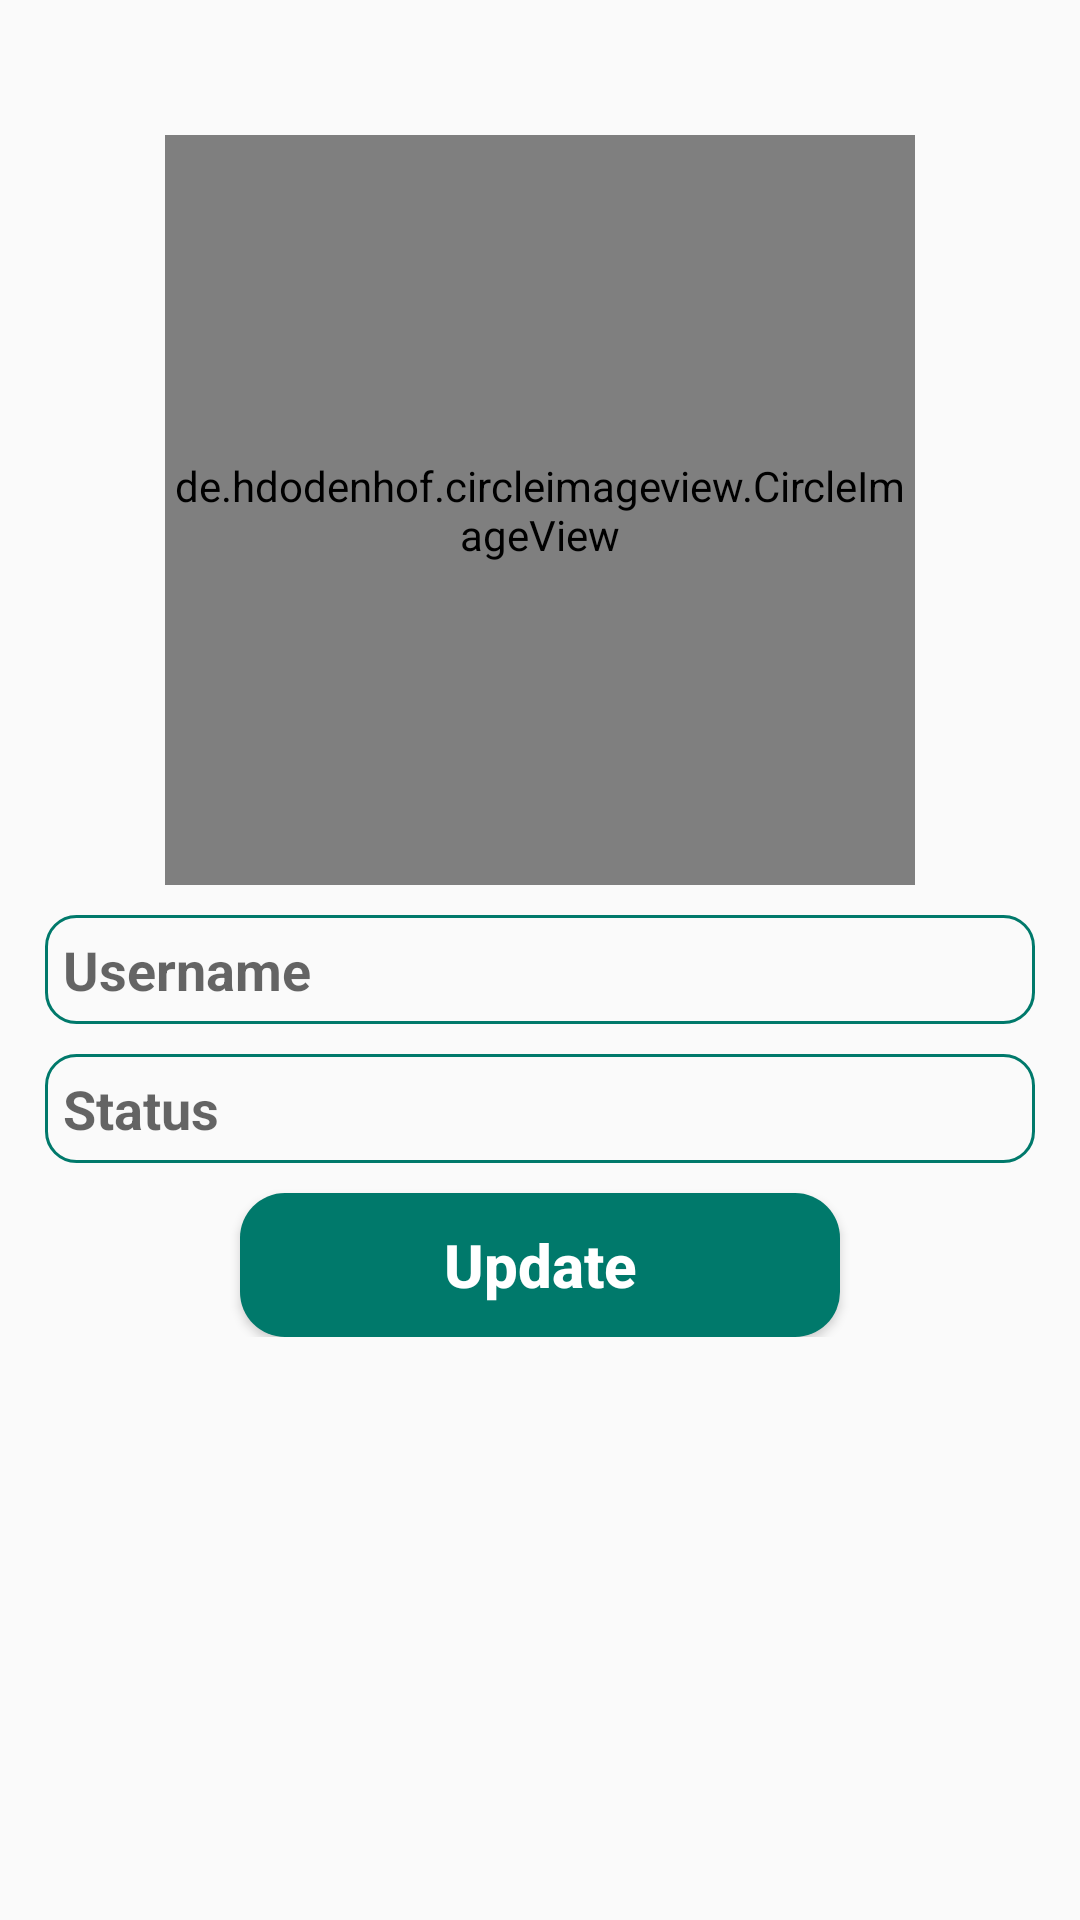

Reconstruct the res/layout file that produces this screen, plus the resources it refers to.
<!-- AndroidManifest.xml: application theme AppTheme -->
<!-- res/layout/activity_profile.xml -->
<?xml version="1.0" encoding="utf-8"?>

<RelativeLayout
    xmlns:android="http://schemas.android.com/apk/res/android"
    xmlns:app="http://schemas.android.com/apk/res-auto"
    xmlns:tools="http://schemas.android.com/tools"
    android:layout_width="match_parent"
    android:layout_height="match_parent"
    tools:context=".ProfileActivity">

    <ScrollView
        android:layout_width="match_parent"
        android:layout_height="match_parent">

        <RelativeLayout
            android:layout_width="match_parent"
            android:layout_height="wrap_content">

            <de.hdodenhof.circleimageview.CircleImageView
                android:id="@+id/profile_image"
                android:layout_width="250dp"
                android:layout_height="250dp"
                android:layout_centerHorizontal="true"
                android:layout_marginTop="45dp"
                android:src="@drawable/profile_image"
                app:civ_border_width="2dp"
                app:civ_border_color="@color/colorPrimary" />

            <EditText
                android:id="@+id/username"
                android:layout_width="match_parent"
                android:layout_height="wrap_content"
                android:layout_below="@id/profile_image"
                android:hint="@string/username"
                android:inputType="textMultiLine"
                android:textStyle="bold"
                android:background="@drawable/inputs"
                android:padding="6dp"
                android:drawableStart="@drawable/edit_profile"
                android:layout_marginTop="10dp"
                android:layout_marginStart="15dp"
                android:layout_marginEnd="15dp" />

            <EditText
                android:id="@+id/status"
                android:layout_width="match_parent"
                android:layout_height="wrap_content"
                android:layout_below="@id/username"
                android:hint="@string/status"
                android:inputType="textMultiLine"
                android:textStyle="bold"
                android:background="@drawable/inputs"
                android:padding="6dp"
                android:drawableStart="@drawable/edit_status"
                android:layout_marginTop="10dp"
                android:layout_marginStart="15dp"
                android:layout_marginEnd="15dp" />

            <Button
                android:id="@+id/update_button"
                android:layout_width="200dp"
                android:layout_height="wrap_content"
                android:layout_below="@id/status"
                android:layout_centerHorizontal="true"
                android:text="@string/update"
                android:textStyle="bold"
                android:textColor="@android:color/background_light"
                android:textSize="20sp"
                android:textAllCaps="false"
                android:background="@drawable/buttons"
                android:padding="6dp"
                android:layout_marginTop="10dp"
                android:layout_marginStart="15dp"
                android:layout_marginEnd="15dp" />

        </RelativeLayout>

    </ScrollView>

</RelativeLayout>
<!-- resources referenced by this layout -->
<resources>
  <color name="colorPrimary">#00796B</color>
  <!-- drawable buttons (drawable) -->
  <?xml version="1.0" encoding="utf-8"?>
  
  <shape  xmlns:android="http://schemas.android.com/apk/res/android">
  
      <solid android:color="@color/colorPrimary" />
  
      <corners android:radius="15dp" />
  
  </shape>
  <!-- drawable inputs (drawable) -->
  <?xml version="1.0" encoding="utf-8"?>
  
  <shape
      xmlns:android="http://schemas.android.com/apk/res/android">
  
      <stroke
          android:color="@color/colorPrimary"
          android:width="1dp" />
  
      <corners android:radius="10dp" />
  
  </shape>
  <string name="status">Status</string>
  <string name="update">Update</string>
  <string name="username">Username</string>
  <style name="AppTheme" parent="Theme.AppCompat.Light.NoActionBar">
          
          <item name="colorPrimary">@color/colorPrimary</item>
          <item name="colorPrimaryDark">@color/colorPrimaryDark</item>
          <item name="colorAccent">@color/colorAccent</item>
      </style>
  <color name="colorPrimaryDark">#00695C</color>
  <color name="colorAccent">#E6E6E6</color>
</resources>
